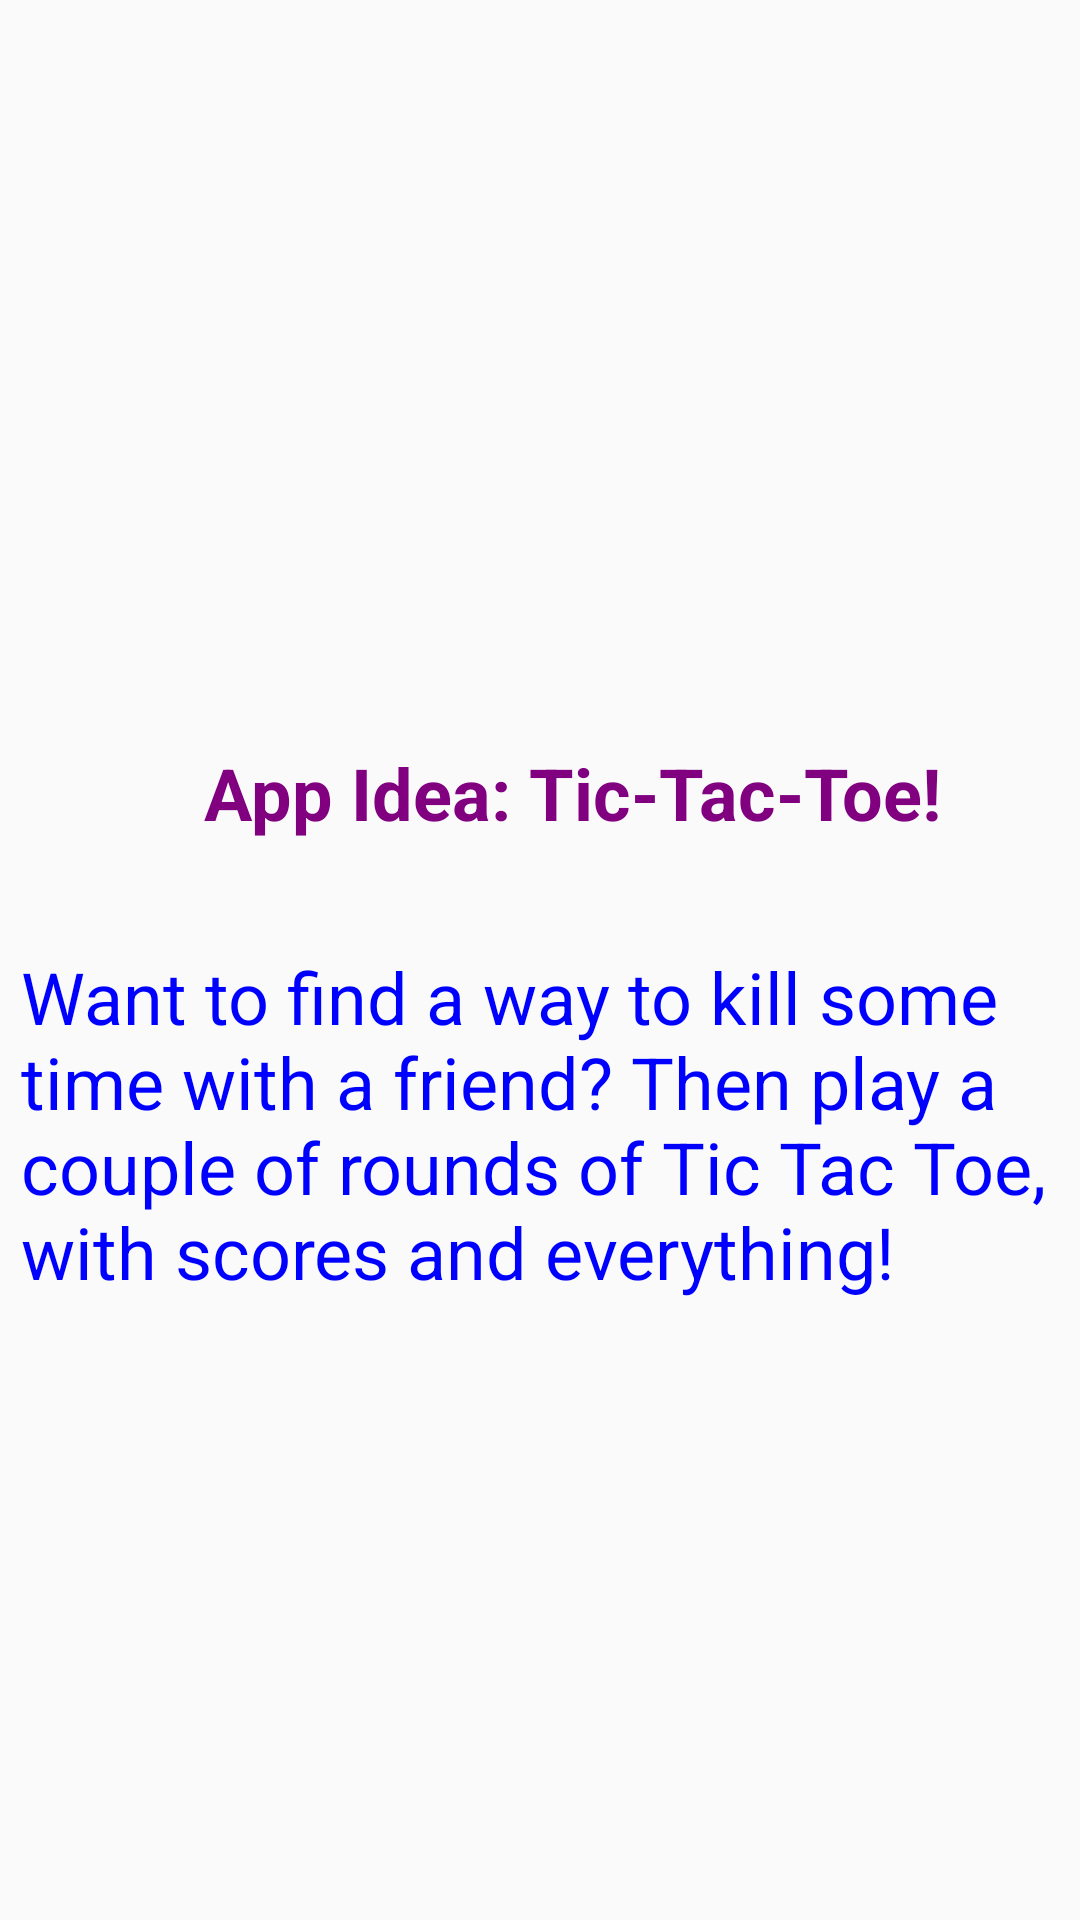

Layout XML and referenced resources for this Android screen:
<!-- AndroidManifest.xml: application theme AppTheme -->
<!-- res/layout/activity_app_idea.xml -->
<?xml version="1.0" encoding="utf-8"?>
<androidx.constraintlayout.widget.ConstraintLayout xmlns:android="http://schemas.android.com/apk/res/android"
    xmlns:app="http://schemas.android.com/apk/res-auto"
    xmlns:tools="http://schemas.android.com/tools"
    android:layout_width="match_parent"
    android:layout_height="match_parent"
    tools:context=".WillStanley">


    <ImageView
        android:id="@+id/imageView"
        android:layout_width="193dp"
        android:layout_height="195dp"
        android:layout_marginStart="108dp"
        android:layout_marginTop="16dp"
        android:layout_marginEnd="110dp"
        android:contentDescription="@string/whs_name"
        app:layout_constraintEnd_toEndOf="parent"
        app:layout_constraintHorizontal_bias="1.0"
        app:layout_constraintStart_toStartOf="parent"
        app:layout_constraintTop_toTopOf="parent"
        app:srcCompat="@drawable/tic_tac_toe" />

    <TextView
        android:id="@+id/textView3"
        android:layout_width="273dp"
        android:layout_height="38dp"
        android:layout_marginStart="68dp"
        android:layout_marginTop="248dp"
        android:text="@string/whs_appIdea"
        android:textAlignment="viewStart"
        android:textColor="@color/willpurple"
        android:textSize="24sp"
        android:textStyle="bold"
        app:layout_constraintStart_toStartOf="parent"
        app:layout_constraintTop_toTopOf="parent" />

    <TextView
        android:id="@+id/textView4"
        android:layout_width="345dp"
        android:layout_height="196dp"
        android:layout_marginStart="53dp"
        android:layout_marginTop="316dp"
        android:layout_marginEnd="52dp"
        android:text="@string/whs_ideaDescription"
        android:textAlignment="viewStart"
        android:textColor="@color/willblue"
        android:textSize="24sp"
        app:layout_constraintEnd_toEndOf="parent"
        app:layout_constraintHorizontal_bias="0.512"
        app:layout_constraintStart_toStartOf="parent"
        app:layout_constraintTop_toTopOf="parent" />

</androidx.constraintlayout.widget.ConstraintLayout>
<!-- resources referenced by this layout -->
<resources>
  <color name="willblue">#0000FF </color>
  <color name="willpurple">#800080</color>
  <string name="whs_appIdea">App Idea: Tic-Tac-Toe!</string>
  <string name="whs_ideaDescription">Want to find a way to kill some time with a friend? Then play a couple of rounds of Tic Tac Toe, with scores and everything!</string>
  <string name="whs_name">Will Stanley</string>
  <style name="AppTheme" parent="Theme.AppCompat.Light.DarkActionBar">
          
          <item name="colorPrimary">@color/colorPrimary</item>
          <item name="colorPrimaryDark">@color/colorPrimaryDark</item>
          <item name="colorAccent">@color/colorAccent</item>
      </style>
  <color name="colorPrimary">#008577</color>
  <color name="colorPrimaryDark">#00574B</color>
  <color name="colorAccent">#D81B60</color>
</resources>
